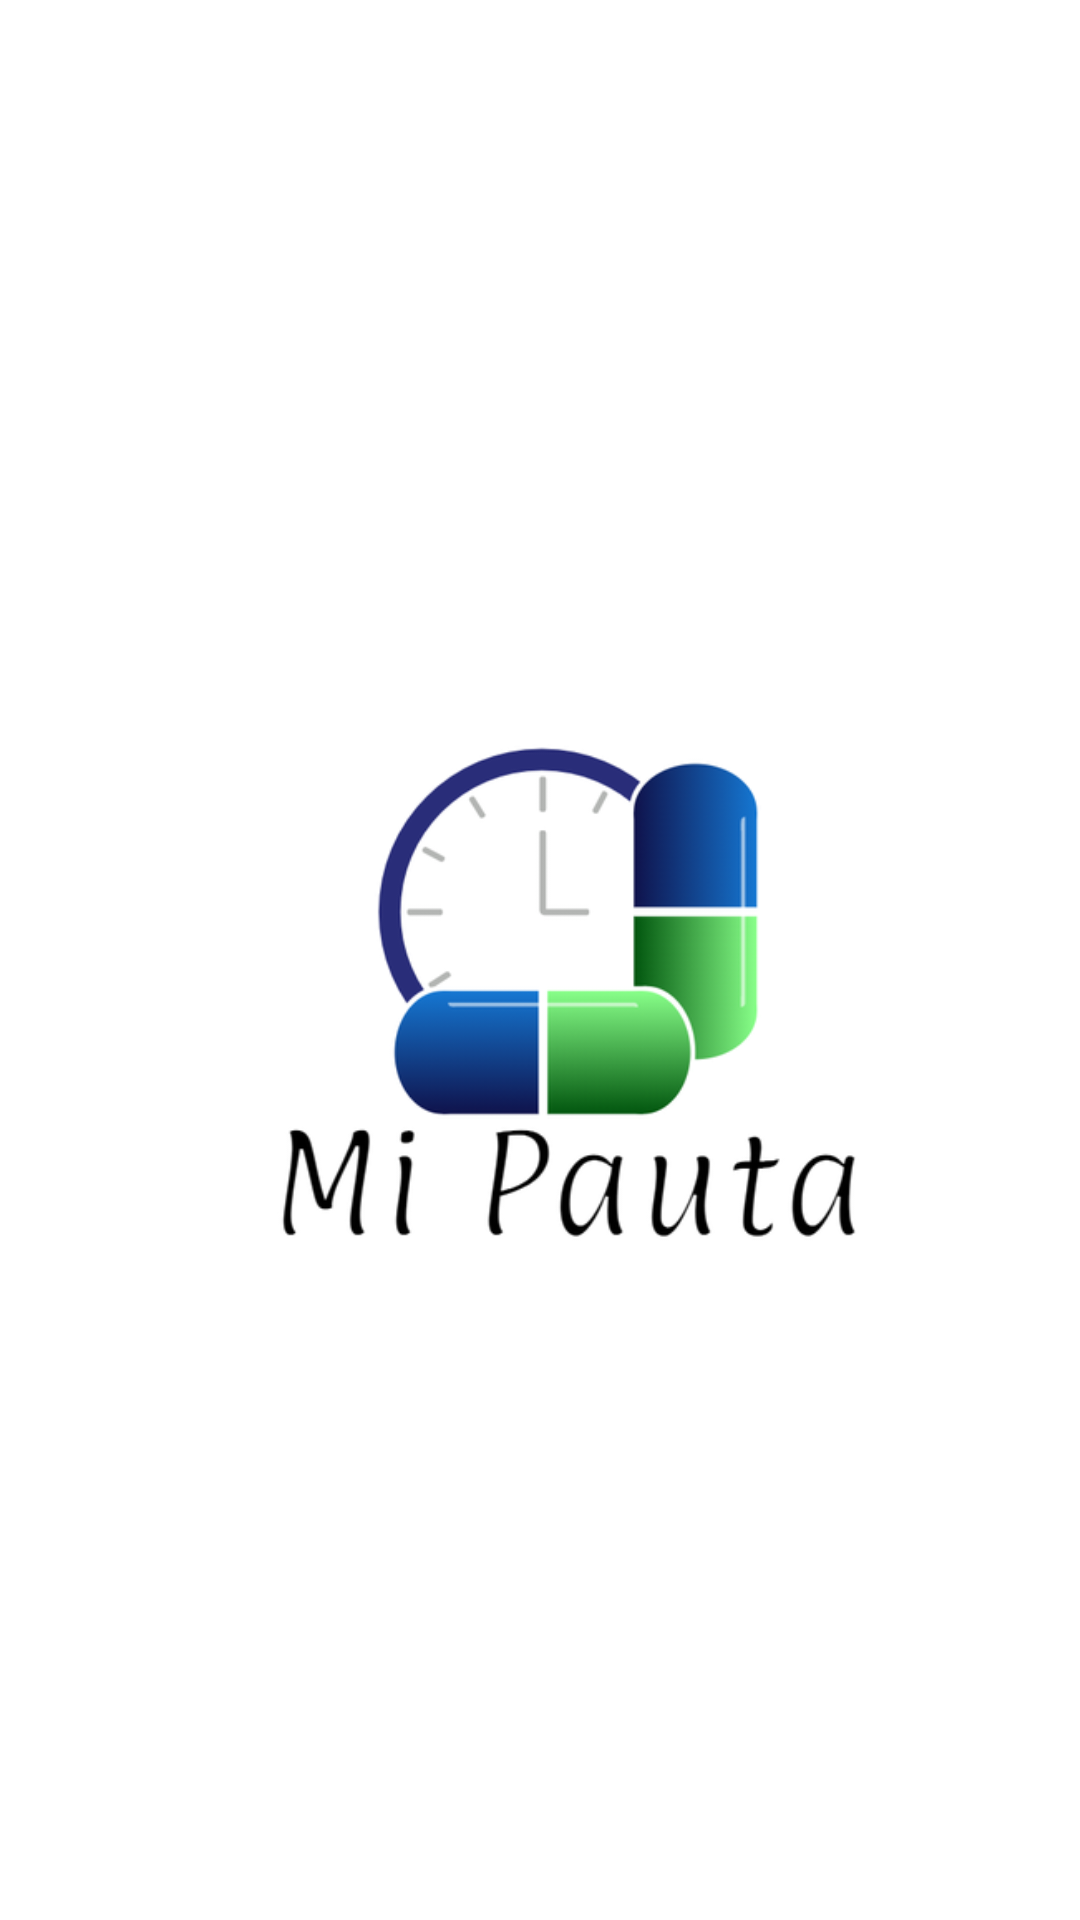

Android layout source for this screen:
<!-- AndroidManifest.xml: application theme Theme.MiPauta -->
<!-- res/layout/activity_main.xml -->
<?xml version="1.0" encoding="utf-8"?>
<androidx.constraintlayout.widget.ConstraintLayout xmlns:android="http://schemas.android.com/apk/res/android"
    xmlns:app="http://schemas.android.com/apk/res-auto"
    xmlns:tools="http://schemas.android.com/tools"
    android:layout_width="match_parent"
    android:layout_height="match_parent"
    tools:context=".SplashActivity">

    <ImageView
        android:id="@+id/logo_start"
        android:layout_width="361dp"
        android:layout_height="379dp"
        app:layout_constraintBottom_toBottomOf="parent"
        app:layout_constraintEnd_toEndOf="parent"
        app:layout_constraintStart_toStartOf="parent"
        app:layout_constraintTop_toTopOf="parent"
        app:srcCompat="@drawable/pautalogo" />
</androidx.constraintlayout.widget.ConstraintLayout>
<!-- resources referenced by this layout -->
<resources>
  <!-- drawable pautalogo: png bitmap (drawable-hdpi, 23588 bytes) -->
  <style name="Theme.MiPauta" parent="Theme.MaterialComponents.DayNight.DarkActionBar">
          
          <item name="colorPrimary">@color/purple_500</item>
          <item name="colorPrimaryVariant">@color/purple_700</item>
          <item name="colorOnPrimary">@color/white</item>
          
          <item name="colorSecondary">@color/teal_200</item>
          <item name="colorSecondaryVariant">@color/teal_700</item>
          <item name="colorOnSecondary">@color/black</item>
          
          <item name="android:statusBarColor" tools:targetApi="l">?attr/colorPrimaryVariant</item>
          
      </style>
  <!-- not gathered from this repository: default colours our renderer supplied (Android Studio template values) -->
  <color name="purple_500">#FF6200EE</color>
  <color name="purple_700">#FF3700B3</color>
  <color name="teal_200">#FF03DAC5</color>
  <color name="teal_700">#FF018786</color>
  <color name="black">#FF000000</color>
  <color name="white">#FFFFFFFF</color>
</resources>
